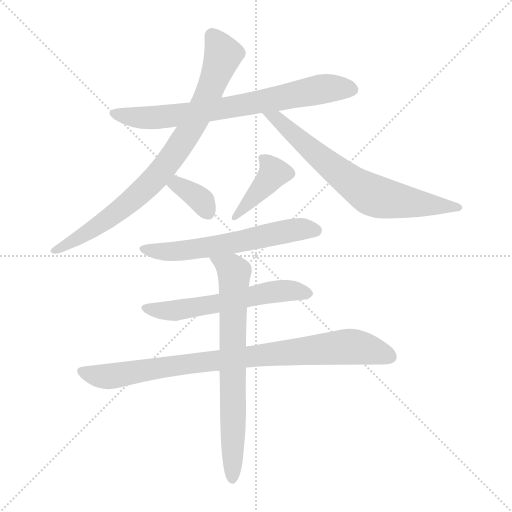
t = 0.00 s
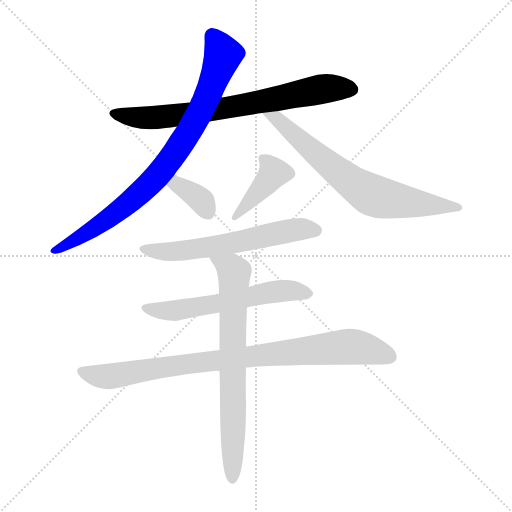
t = 1.42 s
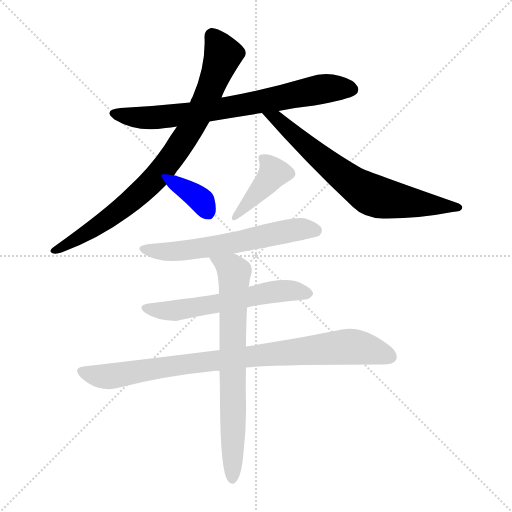
t = 2.84 s
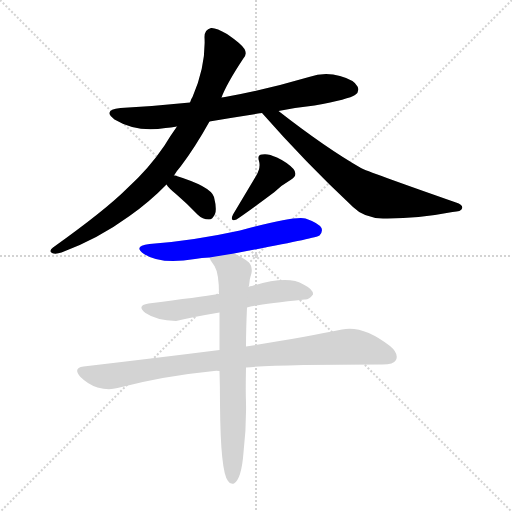
t = 4.26 s
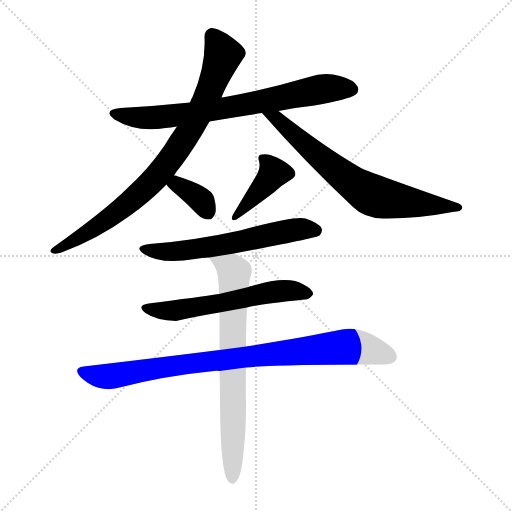
t = 5.68 s
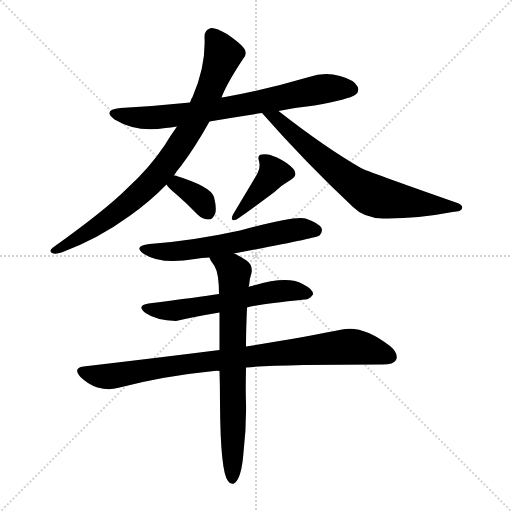
t = 7.10 s

The animated SVG that drew these frames (rendered in a browser with its animation timeline set to each time). Animation: 9 CSS @keyframes rules; one cycle of 7.10 s.

<svg version="1.1" viewBox="0 0 1024 1024" xmlns="http://www.w3.org/2000/svg">
  <g stroke="lightgray" stroke-dasharray="1,1" stroke-width="1" transform="scale(4, 4)">
    <line x1="0" y1="0" x2="256" y2="256"></line>
    <line x1="256" y1="0" x2="0" y2="256"></line>
    <line x1="128" y1="0" x2="128" y2="256"></line>
    <line x1="0" y1="128" x2="256" y2="128"></line>
  </g>
<g transform="scale(1, -1) translate(0, -900)">
   <style type="text/css">
    @keyframes keyframes0 {
      from {
       stroke: blue;
       stroke-dashoffset: 733;
       stroke-width: 128;
       }
       70% {
       animation-timing-function: step-end;
       stroke: blue;
       stroke-dashoffset: 0;
       stroke-width: 128;
       }
       to {
       stroke: black;
       stroke-width: 1024;
       }
       }
       #make-me-a-hanzi-animation-0 {
         animation: keyframes0 0.846517s both;
         animation-delay: 0.000000s;
         animation-timing-function: linear;
       }
    @keyframes keyframes1 {
      from {
       stroke: blue;
       stroke-dashoffset: 832;
       stroke-width: 128;
       }
       73% {
       animation-timing-function: step-end;
       stroke: blue;
       stroke-dashoffset: 0;
       stroke-width: 128;
       }
       to {
       stroke: black;
       stroke-width: 1024;
       }
       }
       #make-me-a-hanzi-animation-1 {
         animation: keyframes1 0.927083s both;
         animation-delay: 0.846517s;
         animation-timing-function: linear;
       }
    @keyframes keyframes2 {
      from {
       stroke: blue;
       stroke-dashoffset: 700;
       stroke-width: 128;
       }
       69% {
       animation-timing-function: step-end;
       stroke: blue;
       stroke-dashoffset: 0;
       stroke-width: 128;
       }
       to {
       stroke: black;
       stroke-width: 1024;
       }
       }
       #make-me-a-hanzi-animation-2 {
         animation: keyframes2 0.819661s both;
         animation-delay: 1.773600s;
         animation-timing-function: linear;
       }
    @keyframes keyframes3 {
      from {
       stroke: blue;
       stroke-dashoffset: 353;
       stroke-width: 128;
       }
       53% {
       animation-timing-function: step-end;
       stroke: blue;
       stroke-dashoffset: 0;
       stroke-width: 128;
       }
       to {
       stroke: black;
       stroke-width: 1024;
       }
       }
       #make-me-a-hanzi-animation-3 {
         animation: keyframes3 0.537272s both;
         animation-delay: 2.593262s;
         animation-timing-function: linear;
       }
    @keyframes keyframes4 {
      from {
       stroke: blue;
       stroke-dashoffset: 398;
       stroke-width: 128;
       }
       56% {
       animation-timing-function: step-end;
       stroke: blue;
       stroke-dashoffset: 0;
       stroke-width: 128;
       }
       to {
       stroke: black;
       stroke-width: 1024;
       }
       }
       #make-me-a-hanzi-animation-4 {
         animation: keyframes4 0.573893s both;
         animation-delay: 3.130534s;
         animation-timing-function: linear;
       }
    @keyframes keyframes5 {
      from {
       stroke: blue;
       stroke-dashoffset: 602;
       stroke-width: 128;
       }
       66% {
       animation-timing-function: step-end;
       stroke: blue;
       stroke-dashoffset: 0;
       stroke-width: 128;
       }
       to {
       stroke: black;
       stroke-width: 1024;
       }
       }
       #make-me-a-hanzi-animation-5 {
         animation: keyframes5 0.739909s both;
         animation-delay: 3.704427s;
         animation-timing-function: linear;
       }
    @keyframes keyframes6 {
      from {
       stroke: blue;
       stroke-dashoffset: 583;
       stroke-width: 128;
       }
       65% {
       animation-timing-function: step-end;
       stroke: blue;
       stroke-dashoffset: 0;
       stroke-width: 128;
       }
       to {
       stroke: black;
       stroke-width: 1024;
       }
       }
       #make-me-a-hanzi-animation-6 {
         animation: keyframes6 0.724447s both;
         animation-delay: 4.444336s;
         animation-timing-function: linear;
       }
    @keyframes keyframes7 {
      from {
       stroke: blue;
       stroke-dashoffset: 878;
       stroke-width: 128;
       }
       74% {
       animation-timing-function: step-end;
       stroke: blue;
       stroke-dashoffset: 0;
       stroke-width: 128;
       }
       to {
       stroke: black;
       stroke-width: 1024;
       }
       }
       #make-me-a-hanzi-animation-7 {
         animation: keyframes7 0.964518s both;
         animation-delay: 5.168783s;
         animation-timing-function: linear;
       }
    @keyframes keyframes8 {
      from {
       stroke: blue;
       stroke-dashoffset: 722;
       stroke-width: 128;
       }
       70% {
       animation-timing-function: step-end;
       stroke: blue;
       stroke-dashoffset: 0;
       stroke-width: 128;
       }
       to {
       stroke: black;
       stroke-width: 1024;
       }
       }
       #make-me-a-hanzi-animation-8 {
         animation: keyframes8 0.837565s both;
         animation-delay: 6.133301s;
         animation-timing-function: linear;
       }
</style>
<path d="M 419.0 657.0 Q 470.0 666.0 524.0 674.0 L 557.0 678.0 Q 591.0 685.0 629.0 689.0 Q 699.0 702.0 710.0 710.0 Q 720.0 717.0 715.0 727.0 Q 709.0 740.0 680.0 748.0 Q 649.0 757.0 618.0 746.0 Q 537.0 722.0 450.0 706.0 Q 447.0 706.0 443.0 705.0 L 380.0 695.0 Q 313.0 688.0 241.0 684.0 Q 204.0 680.0 229.0 661.0 Q 274.0 634.0 331.0 644.0 Q 341.0 645.0 354.0 647.0 L 419.0 657.0 Z" fill="lightgray"></path> 
<path d="M 348.0 549.0 Q 354.0 559.0 362.0 568.0 Q 390.0 605.0 419.0 657.0 L 443.0 705.0 Q 453.0 732.0 486.0 782.0 Q 495.0 791.0 489.0 802.0 Q 483.0 812.0 454.0 832.0 Q 432.0 845.0 422.0 844.0 Q 409.0 841.0 409.0 826.0 Q 412.0 768.0 385.0 706.0 Q 382.0 702.0 380.0 695.0 L 354.0 647.0 Q 341.0 629.0 329.0 609.0 Q 298.0 563.0 254.0 523.0 Q 211.0 480.0 106.0 405.0 Q 97.0 398.0 104.0 394.0 Q 111.0 391.0 123.0 395.0 Q 196.0 422.0 259.0 468.0 Q 299.0 496.0 333.0 531.0 L 348.0 549.0 Z" fill="lightgray"></path> 
<path d="M 524.0 674.0 Q 611.0 575.0 706.0 486.0 Q 728.0 464.0 766.0 463.0 Q 833.0 462.0 905.0 476.0 Q 923.0 477.0 924.0 483.0 Q 927.0 490.0 912.0 495.0 Q 732.0 558.0 722.0 564.0 Q 652.0 604.0 557.0 678.0 C 533.0 696.0 504.0 696.0 524.0 674.0 Z" fill="lightgray"></path> 
<path d="M 333.0 531.0 Q 337.0 524.0 353.0 511.0 Q 374.0 493.0 395.0 471.0 Q 405.0 461.0 418.0 461.0 Q 425.0 461.0 430.0 472.0 Q 434.0 482.0 428.0 506.0 Q 422.0 527.0 350.0 549.0 L 348.0 549.0 C 318.0 554.0 317.0 554.0 333.0 531.0 Z" fill="lightgray"></path> 
<path d="M 512.0 548.0 L 466.0 471.0 Q 459.0 456.0 473.0 461.0 Q 497.0 477.0 549.0 516.0 Q 562.0 529.0 581.0 540.0 Q 597.0 549.0 587.0 562.0 Q 575.0 575.0 554.0 585.0 Q 535.0 594.0 524.0 591.0 Q 514.0 590.0 518.0 578.0 Q 522.0 565.0 512.0 548.0 Z" fill="lightgray"></path> 
<path d="M 468.0 393.0 Q 633.0 424.0 639.0 429.0 Q 646.0 436.0 643.0 444.0 Q 637.0 454.0 611.0 463.0 Q 590.0 469.0 480.0 439.0 Q 384.0 418.0 299.0 412.0 Q 265.0 408.0 288.0 392.0 Q 322.0 370.0 390.0 382.0 Q 403.0 385.0 419.0 385.0 L 468.0 393.0 Z" fill="lightgray"></path> 
<path d="M 494.0 285.0 Q 513.0 291.0 609.0 301.0 Q 618.0 300.0 626.0 311.0 Q 627.0 321.0 607.0 331.0 Q 576.0 350.0 504.0 328.0 Q 500.0 328.0 497.0 326.0 L 438.0 312.0 Q 399.0 306.0 297.0 293.0 Q 272.0 289.0 291.0 274.0 Q 313.0 259.0 352.0 258.0 Q 391.0 267.0 439.0 275.0 L 494.0 285.0 Z" fill="lightgray"></path> 
<path d="M 492.0 165.0 Q 553.0 171.0 765.0 171.0 Q 787.0 171.0 792.0 180.0 Q 798.0 193.0 780.0 208.0 Q 726.0 250.0 684.0 241.0 Q 611.0 226.0 492.0 207.0 L 439.0 200.0 Q 312.0 184.0 167.0 167.0 Q 145.0 164.0 161.0 146.0 Q 176.0 131.0 195.0 125.0 Q 217.0 119.0 235.0 124.0 Q 326.0 148.0 428.0 158.0 Q 432.0 159.0 439.0 158.0 L 492.0 165.0 Z" fill="lightgray"></path> 
<path d="M 439.0 158.0 Q 440.0 127.0 440.0 91.0 Q 441.0 -44.0 456.0 -62.0 Q 460.0 -69.0 468.0 -67.0 Q 483.0 -58.0 487.0 -5.0 Q 493.0 46.0 492.0 95.0 Q 491.0 116.0 492.0 165.0 L 492.0 207.0 Q 492.0 241.0 494.0 285.0 L 497.0 326.0 Q 497.0 327.0 498.0 328.0 Q 499.0 343.0 503.0 354.0 Q 506.0 370.0 493.0 379.0 Q 478.0 389.0 468.0 393.0 C 441.0 406.0 404.0 411.0 419.0 385.0 Q 419.0 382.0 429.0 368.0 Q 438.0 353.0 438.0 312.0 L 439.0 275.0 Q 439.0 241.0 439.0 200.0 L 439.0 158.0 Z" fill="lightgray"></path> 
      <clipPath id="make-me-a-hanzi-clip-0">
      <path d="M 419.0 657.0 Q 470.0 666.0 524.0 674.0 L 557.0 678.0 Q 591.0 685.0 629.0 689.0 Q 699.0 702.0 710.0 710.0 Q 720.0 717.0 715.0 727.0 Q 709.0 740.0 680.0 748.0 Q 649.0 757.0 618.0 746.0 Q 537.0 722.0 450.0 706.0 Q 447.0 706.0 443.0 705.0 L 380.0 695.0 Q 313.0 688.0 241.0 684.0 Q 204.0 680.0 229.0 661.0 Q 274.0 634.0 331.0 644.0 Q 341.0 645.0 354.0 647.0 L 419.0 657.0 Z" fill="lightgray"></path>
      </clipPath>
      <path clip-path="url(#make-me-a-hanzi-clip-0)" d="M 233.0 674.0 L 255.0 667.0 L 320.0 665.0 L 482.0 689.0 L 644.0 722.0 L 704.0 721.0 " fill="none" id="make-me-a-hanzi-animation-0" stroke-dasharray="605 1210" stroke-linecap="round"></path>

      <clipPath id="make-me-a-hanzi-clip-1">
      <path d="M 348.0 549.0 Q 354.0 559.0 362.0 568.0 Q 390.0 605.0 419.0 657.0 L 443.0 705.0 Q 453.0 732.0 486.0 782.0 Q 495.0 791.0 489.0 802.0 Q 483.0 812.0 454.0 832.0 Q 432.0 845.0 422.0 844.0 Q 409.0 841.0 409.0 826.0 Q 412.0 768.0 385.0 706.0 Q 382.0 702.0 380.0 695.0 L 354.0 647.0 Q 341.0 629.0 329.0 609.0 Q 298.0 563.0 254.0 523.0 Q 211.0 480.0 106.0 405.0 Q 97.0 398.0 104.0 394.0 Q 111.0 391.0 123.0 395.0 Q 196.0 422.0 259.0 468.0 Q 299.0 496.0 333.0 531.0 L 348.0 549.0 Z" fill="lightgray"></path>
      </clipPath>
      <path clip-path="url(#make-me-a-hanzi-clip-1)" d="M 424.0 829.0 L 443.0 799.0 L 442.0 777.0 L 393.0 662.0 L 346.0 588.0 L 292.0 525.0 L 241.0 481.0 L 167.0 429.0 L 109.0 399.0 " fill="none" id="make-me-a-hanzi-animation-1" stroke-dasharray="704 1408" stroke-linecap="round"></path>

      <clipPath id="make-me-a-hanzi-clip-2">
      <path d="M 524.0 674.0 Q 611.0 575.0 706.0 486.0 Q 728.0 464.0 766.0 463.0 Q 833.0 462.0 905.0 476.0 Q 923.0 477.0 924.0 483.0 Q 927.0 490.0 912.0 495.0 Q 732.0 558.0 722.0 564.0 Q 652.0 604.0 557.0 678.0 C 533.0 696.0 504.0 696.0 524.0 674.0 Z" fill="lightgray"></path>
      </clipPath>
      <path clip-path="url(#make-me-a-hanzi-clip-2)" d="M 530.0 669.0 L 556.0 662.0 L 656.0 573.0 L 737.0 513.0 L 802.0 497.0 L 917.0 485.0 " fill="none" id="make-me-a-hanzi-animation-2" stroke-dasharray="572 1144" stroke-linecap="round"></path>

      <clipPath id="make-me-a-hanzi-clip-3">
      <path d="M 333.0 531.0 Q 337.0 524.0 353.0 511.0 Q 374.0 493.0 395.0 471.0 Q 405.0 461.0 418.0 461.0 Q 425.0 461.0 430.0 472.0 Q 434.0 482.0 428.0 506.0 Q 422.0 527.0 350.0 549.0 L 348.0 549.0 C 318.0 554.0 317.0 554.0 333.0 531.0 Z" fill="lightgray"></path>
      </clipPath>
      <path clip-path="url(#make-me-a-hanzi-clip-3)" d="M 342.0 531.0 L 358.0 529.0 L 388.0 511.0 L 404.0 498.0 L 416.0 476.0 " fill="none" id="make-me-a-hanzi-animation-3" stroke-dasharray="225 450" stroke-linecap="round"></path>

      <clipPath id="make-me-a-hanzi-clip-4">
      <path d="M 512.0 548.0 L 466.0 471.0 Q 459.0 456.0 473.0 461.0 Q 497.0 477.0 549.0 516.0 Q 562.0 529.0 581.0 540.0 Q 597.0 549.0 587.0 562.0 Q 575.0 575.0 554.0 585.0 Q 535.0 594.0 524.0 591.0 Q 514.0 590.0 518.0 578.0 Q 522.0 565.0 512.0 548.0 Z" fill="lightgray"></path>
      </clipPath>
      <path clip-path="url(#make-me-a-hanzi-clip-4)" d="M 531.0 580.0 L 546.0 552.0 L 474.0 469.0 " fill="none" id="make-me-a-hanzi-animation-4" stroke-dasharray="270 540" stroke-linecap="round"></path>

      <clipPath id="make-me-a-hanzi-clip-5">
      <path d="M 468.0 393.0 Q 633.0 424.0 639.0 429.0 Q 646.0 436.0 643.0 444.0 Q 637.0 454.0 611.0 463.0 Q 590.0 469.0 480.0 439.0 Q 384.0 418.0 299.0 412.0 Q 265.0 408.0 288.0 392.0 Q 322.0 370.0 390.0 382.0 Q 403.0 385.0 419.0 385.0 L 468.0 393.0 Z" fill="lightgray"></path>
      </clipPath>
      <path clip-path="url(#make-me-a-hanzi-clip-5)" d="M 291.0 403.0 L 361.0 397.0 L 594.0 441.0 L 633.0 439.0 " fill="none" id="make-me-a-hanzi-animation-5" stroke-dasharray="474 948" stroke-linecap="round"></path>

      <clipPath id="make-me-a-hanzi-clip-6">
      <path d="M 494.0 285.0 Q 513.0 291.0 609.0 301.0 Q 618.0 300.0 626.0 311.0 Q 627.0 321.0 607.0 331.0 Q 576.0 350.0 504.0 328.0 Q 500.0 328.0 497.0 326.0 L 438.0 312.0 Q 399.0 306.0 297.0 293.0 Q 272.0 289.0 291.0 274.0 Q 313.0 259.0 352.0 258.0 Q 391.0 267.0 439.0 275.0 L 494.0 285.0 Z" fill="lightgray"></path>
      </clipPath>
      <path clip-path="url(#make-me-a-hanzi-clip-6)" d="M 293.0 284.0 L 344.0 278.0 L 566.0 319.0 L 616.0 313.0 " fill="none" id="make-me-a-hanzi-animation-6" stroke-dasharray="455 910" stroke-linecap="round"></path>

      <clipPath id="make-me-a-hanzi-clip-7">
      <path d="M 492.0 165.0 Q 553.0 171.0 765.0 171.0 Q 787.0 171.0 792.0 180.0 Q 798.0 193.0 780.0 208.0 Q 726.0 250.0 684.0 241.0 Q 611.0 226.0 492.0 207.0 L 439.0 200.0 Q 312.0 184.0 167.0 167.0 Q 145.0 164.0 161.0 146.0 Q 176.0 131.0 195.0 125.0 Q 217.0 119.0 235.0 124.0 Q 326.0 148.0 428.0 158.0 Q 432.0 159.0 439.0 158.0 L 492.0 165.0 Z" fill="lightgray"></path>
      </clipPath>
      <path clip-path="url(#make-me-a-hanzi-clip-7)" d="M 165.0 156.0 L 217.0 147.0 L 391.0 175.0 L 695.0 207.0 L 743.0 200.0 L 780.0 187.0 " fill="none" id="make-me-a-hanzi-animation-7" stroke-dasharray="750 1500" stroke-linecap="round"></path>

      <clipPath id="make-me-a-hanzi-clip-8">
      <path d="M 439.0 158.0 Q 440.0 127.0 440.0 91.0 Q 441.0 -44.0 456.0 -62.0 Q 460.0 -69.0 468.0 -67.0 Q 483.0 -58.0 487.0 -5.0 Q 493.0 46.0 492.0 95.0 Q 491.0 116.0 492.0 165.0 L 492.0 207.0 Q 492.0 241.0 494.0 285.0 L 497.0 326.0 Q 497.0 327.0 498.0 328.0 Q 499.0 343.0 503.0 354.0 Q 506.0 370.0 493.0 379.0 Q 478.0 389.0 468.0 393.0 C 441.0 406.0 404.0 411.0 419.0 385.0 Q 419.0 382.0 429.0 368.0 Q 438.0 353.0 438.0 312.0 L 439.0 275.0 Q 439.0 241.0 439.0 200.0 L 439.0 158.0 Z" fill="lightgray"></path>
      </clipPath>
      <path clip-path="url(#make-me-a-hanzi-clip-8)" d="M 425.0 384.0 L 469.0 355.0 L 465.0 -58.0 " fill="none" id="make-me-a-hanzi-animation-8" stroke-dasharray="594 1188" stroke-linecap="round"></path>

</g>
</svg>
